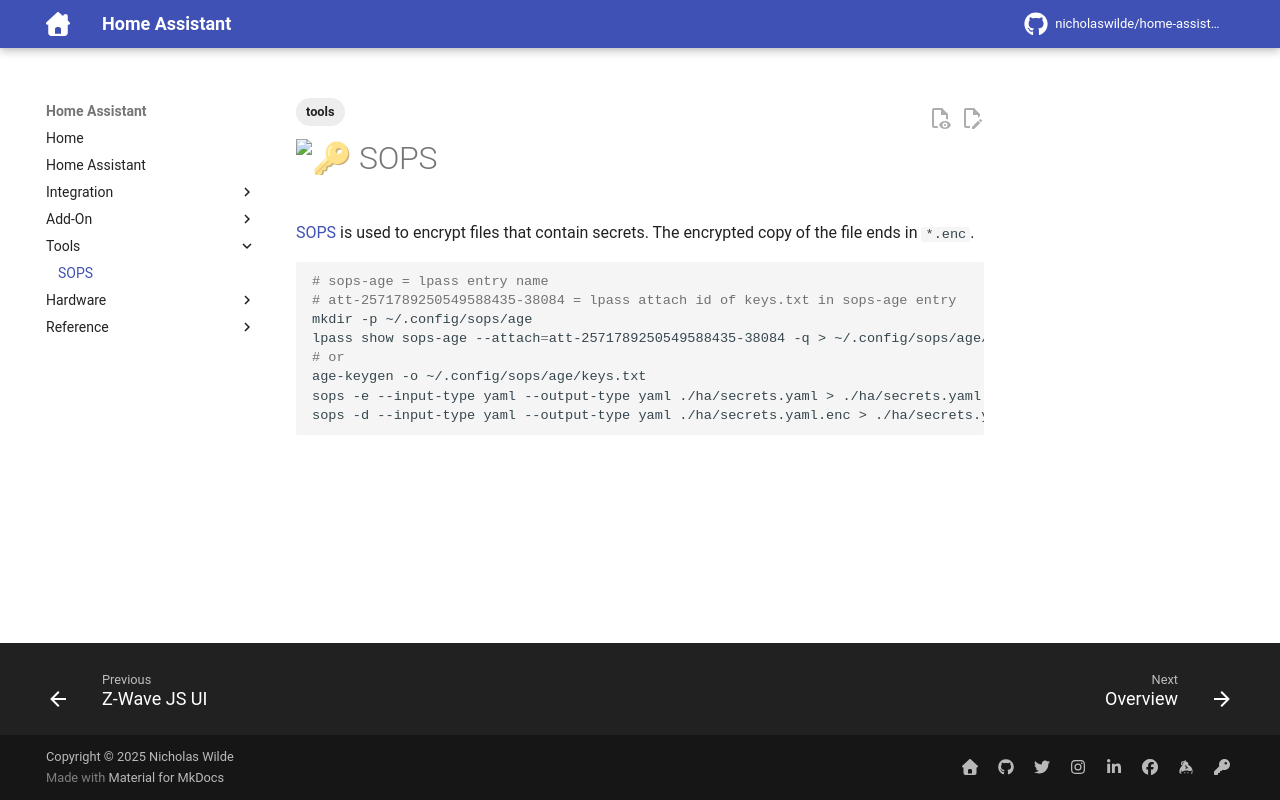

repository: nicholaswilde/home-assistant · page: tools/sops/index.html · generator: mkdocs

---
tags:
 - tools
---
# :key: SOPS

[SOPS][1] is used to encrypt files that contain secrets. The encrypted copy of the file ends in `*.enc`.

```shell
# sops-age = lpass entry name
# att-2571789250549588435-38084 = lpass attach id of keys.txt in sops-age entry
mkdir -p ~/.config/sops/age
lpass show sops-age --attach=att-2571789250549588435-38084 -q > ~/.config/sops/age/keys.txt
# or
age-keygen -o ~/.config/sops/age/keys.txt
sops -e --input-type yaml --output-type yaml ./ha/secrets.yaml > ./ha/secrets.yaml.enc
sops -d --input-type yaml --output-type yaml ./ha/secrets.yaml.enc > ./ha/secrets.yaml
```

[1]: <https://getsops.io/>
